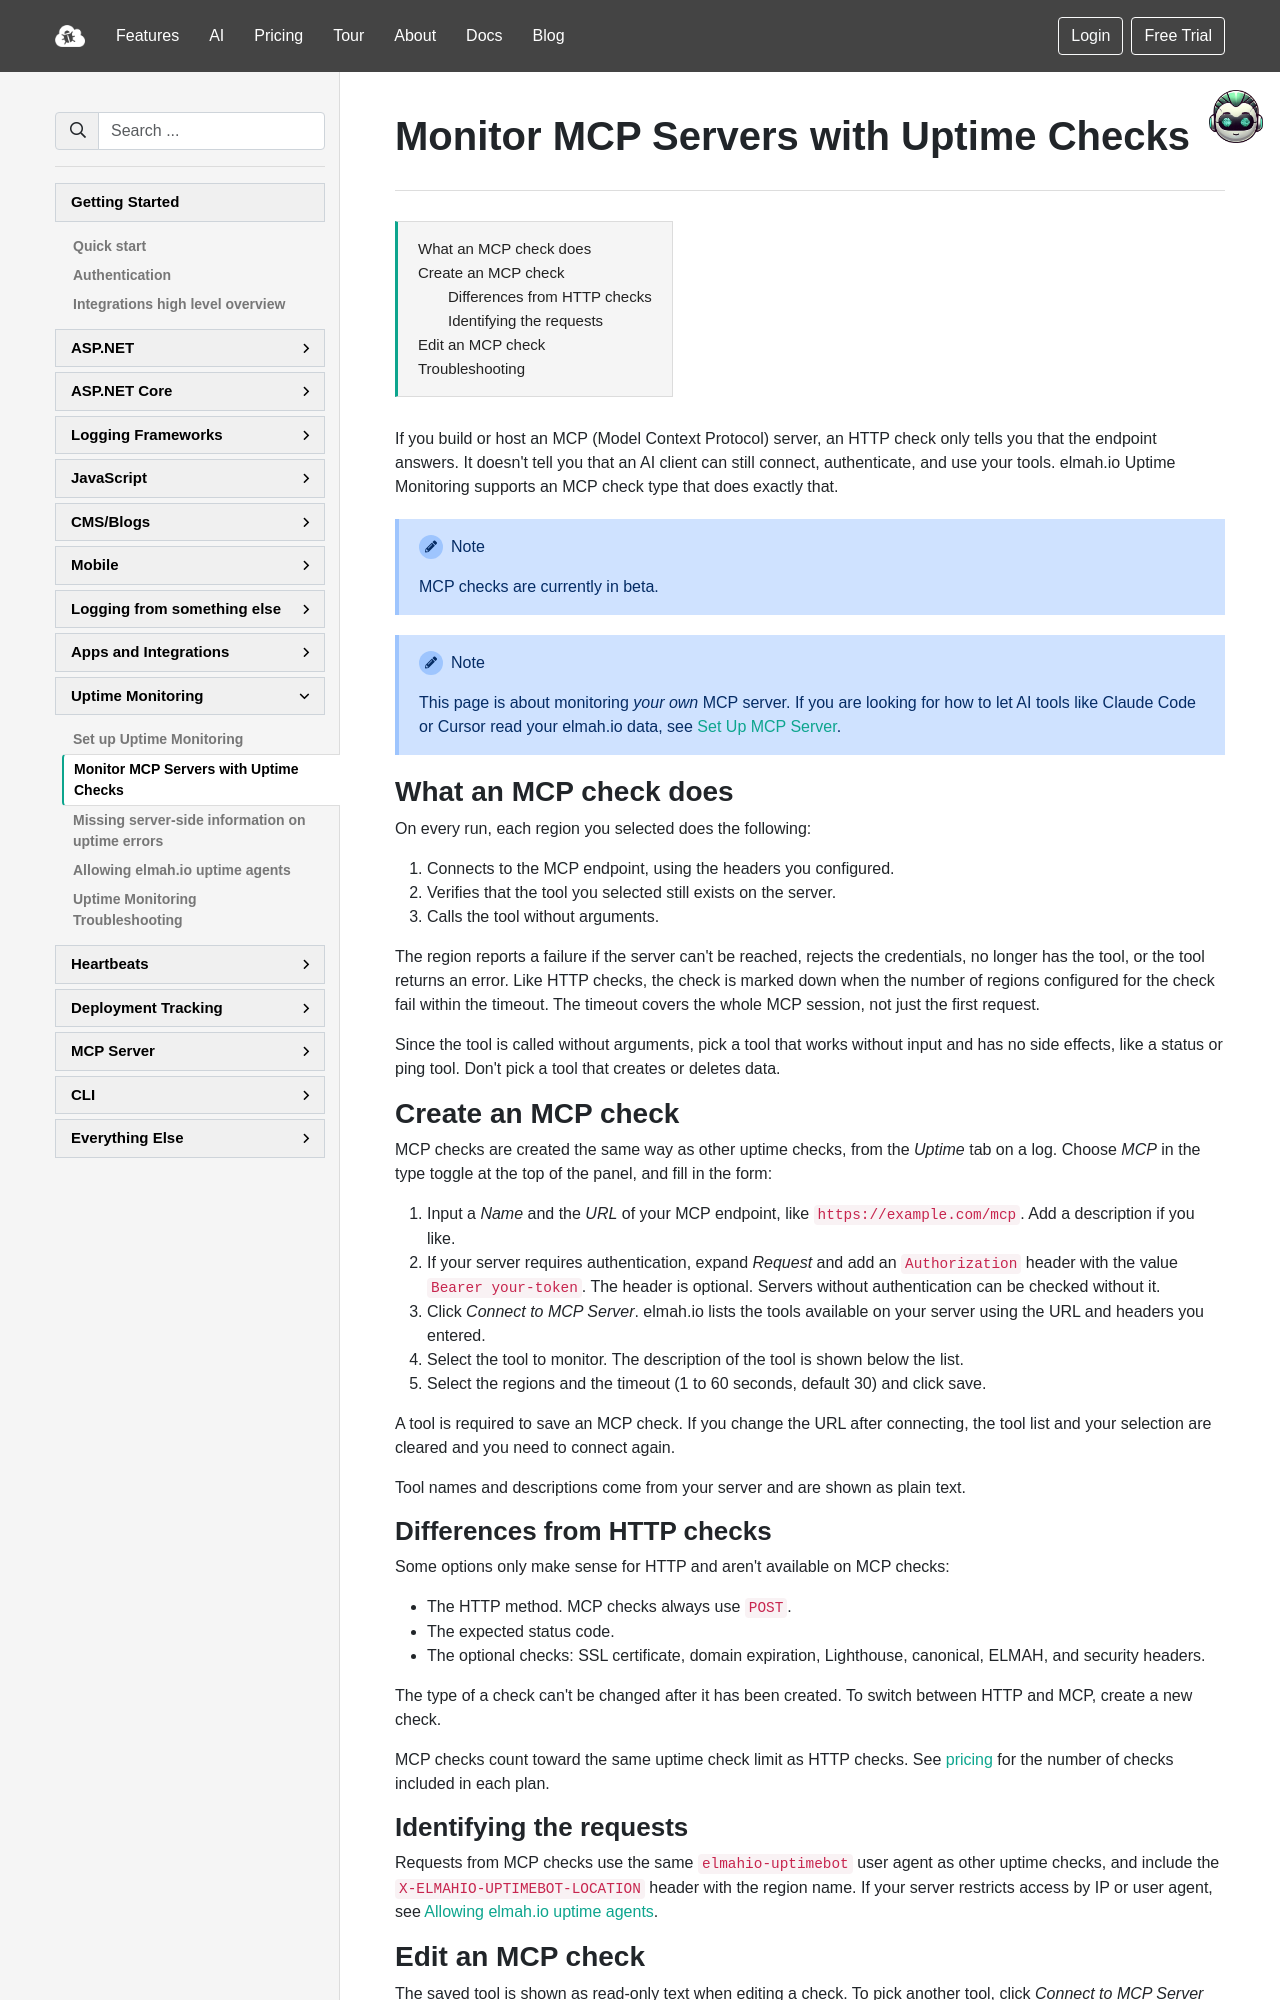

repository: elmahio/documentation · page: monitor-mcp-servers-with-uptime-checks/index.html · generator: mkdocs

---
title: Monitor MCP Servers with Uptime Checks
description: Learn how to monitor your own MCP server with elmah.io Uptime Monitoring. MCP checks connect to your server, verify a tool and alert you when it stops working.
---

# Monitor MCP Servers with Uptime Checks

[TOC]

If you build or host an MCP (Model Context Protocol) server, an HTTP check only tells you that the endpoint answers. It doesn't tell you that an AI client can still connect, authenticate, and use your tools. elmah.io Uptime Monitoring supports an MCP check type that does exactly that.

!!! note
    MCP checks are currently in beta.

!!! note
    This page is about monitoring *your own* MCP server. If you are looking for how to let AI tools like Claude Code or Cursor read your elmah.io data, see [Set Up MCP Server](/setup-mcp-server/).

## What an MCP check does

On every run, each region you selected does the following:

1. Connects to the MCP endpoint, using the headers you configured.
2. Verifies that the tool you selected still exists on the server.
3. Calls the tool without arguments.

The region reports a failure if the server can't be reached, rejects the credentials, no longer has the tool, or the tool returns an error. Like HTTP checks, the check is marked down when the number of regions configured for the check fail within the timeout. The timeout covers the whole MCP session, not just the first request.

Since the tool is called without arguments, pick a tool that works without input and has no side effects, like a status or ping tool. Don't pick a tool that creates or deletes data.

## Create an MCP check

MCP checks are created the same way as other uptime checks, from the *Uptime* tab on a log. Choose *MCP* in the type toggle at the top of the panel, and fill in the form:

1. Input a *Name* and the *URL* of your MCP endpoint, like `https://example.com/mcp`. Add a description if you like.
2. If your server requires authentication, expand *Request* and add an `Authorization` header with the value `Bearer your-token`. The header is optional. Servers without authentication can be checked without it.
3. Click *Connect to MCP Server*. elmah.io lists the tools available on your server using the URL and headers you entered.
4. Select the tool to monitor. The description of the tool is shown below the list.
5. Select the regions and the timeout (1 to 60 seconds, default 30) and click save.

A tool is required to save an MCP check. If you change the URL after connecting, the tool list and your selection are cleared and you need to connect again.

Tool names and descriptions come from your server and are shown as plain text.
